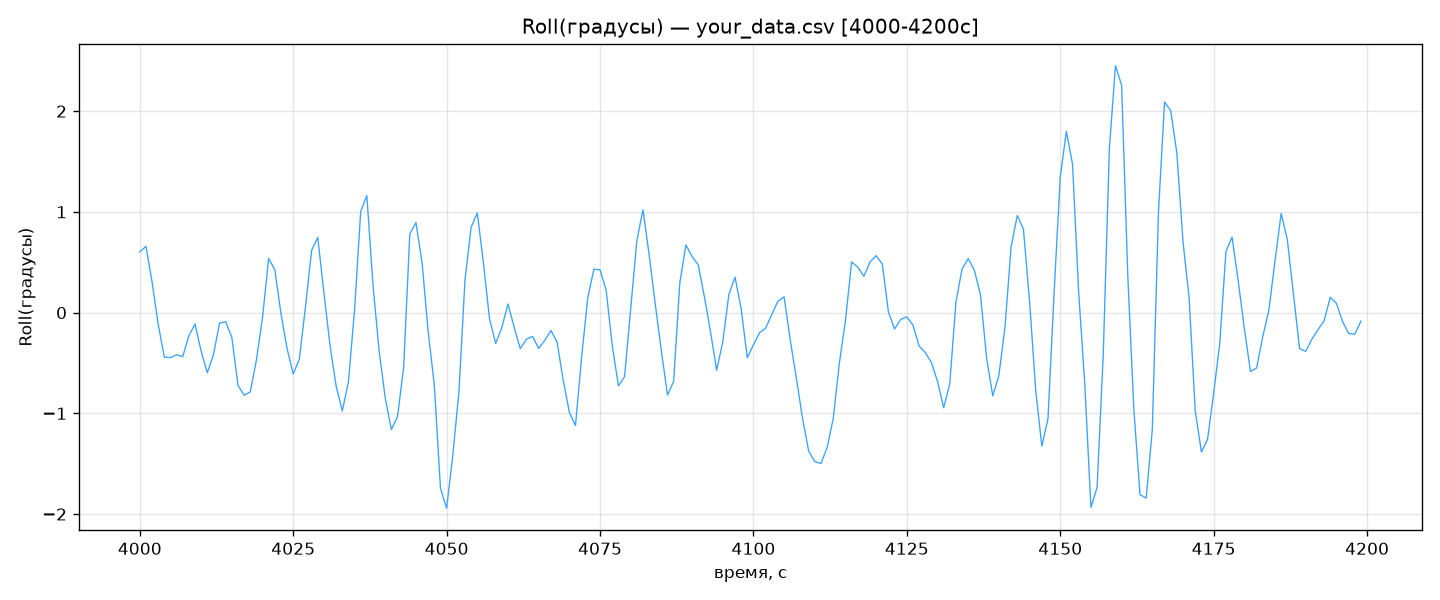

Source data for this figure (header and first rows):
Pitch(градусы)	Roll(градусы)	Vertical(Метр)	Velocity.Pitching(°/мин)	Velocity.Rolling(°/мин)	Velocity.Vertical(узлы)	Velocity.Yawing(°/мин)	Swell(метры)	Wave.Highest(метры)	Wave.current(метры)	Wave.direction(градусы)	Swell.direction(градусы)	Wind.direction(градусы)	Current.direction(градусы)	Wave.speed(узлы)	Current.speed(узлы)	Rudder Order(градусы)	Rudder State(градусы)	RPM(Обороты в минуту)	Long(градусы)	Lat(градусы)	STW(узлы)	SOG(узлы)	ROT(°/мин)
-0.000217	0.6012	-0.3956	-0.2284	18.88	0.231	15.39	3.8	4.7	3.281	180.0	180.0	0.0	0.0	27.04	1.497	2.0	2.0	50.33	-9.39	49.75	5.793	5.521	15.0
-0.003381	0.6591	-0.002589	-0.1229	-10.56	1.156	15.68	3.8	4.7	0.7703	180.0	180.0	0.0	0.0	27.04	1.497	2.0	2.0	50.79	-9.39	49.75	5.793	5.521	15.0
-0.003388	0.3048	0.5737	0.1112	-28.22	0.7471	15.13	3.8	4.7	-2.731	180.0	180.0	0.0	0.0	27.04	1.497	2.0	2.0	49.89	-9.39	49.75	5.779	5.507	14.37
-0.000557	-0.1174	0.6443	0.2594	-29.96	-0.4158	14.08	3.8	4.7	-3.262	180.0	180.0	0.0	0.0	27.04	1.497	2.0	2.0	49.91	-9.39	49.75	5.781	5.528	13.63
0.003442	-0.442	0.2673	0.2867	-13.71	-1.312	13.1	3.8	4.7	-1.21	180.0	180.0	0.0	0.0	27.04	1.497	2.0	2.0	50.59	-9.39	49.75	5.812	5.559	12.0
0.007668	-0.4467	-0.4489	0.0562	4.556	-0.3185	13.17	3.8	4.7	3.504	180.0	180.0	0.0	0.0	27.06	1.497	2.0	2.0	50.28	-9.39	49.75	5.773	5.521	13.0
0.007117	-0.4185	-0.34	-0.1073	-1.274	0.5897	13.71	3.8	4.7	2.384	180.0	180.0	0.0	0.0	27.06	1.497	2.0	2.0	49.62	-9.39	49.75	5.773	5.521	13.0
0.004939	-0.4363	-0.0667	-0.1874	1.392	0.5344	13.67	3.8	4.7	-0.33	180.0	180.0	0.0	0.0	27.06	1.497	2.0	2.0	50.02	-9.39	49.75	5.754	5.529	13.0
0.000762	-0.2281	0.07456	-0.2395	15.34	0.01163	12.87	3.8	4.7	-1.836	180.0	180.0	0.0	0.0	27.06	1.497	2.0	2.0	50.7	-9.39	49.75	5.754	5.54	12.3
-0.002016	-0.1137	0.06163	-0.1967	1.471	-0.05069	12.23	3.8	4.7	-1.446	180.0	180.0	0.0	0.0	27.06	1.497	2.0	2.0	50.32	-9.39	49.75	5.754	5.54	11.85
-0.003764	-0.3829	0.1314	0.04099	-20.07	0.3097	11.78	3.8	4.7	0.6785	180.0	180.0	0.0	0.0	27.06	1.497	2.0	2.0	49.42	-9.39	49.75	5.754	5.54	11.0
-0.001846	-0.5972	0.3171	0.1667	-3.071	0.3751	11.87	3.8	4.7	1.512	180.0	180.0	0.0	0.0	27.06	1.497	2.0	2.0	49.79	-9.391	49.75	5.754	5.54	11.0
0.000829	-0.4185	0.3855	0.1375	20.37	-0.2051	11.9	3.8	4.7	0.8142	180.0	180.0	0.0	0.0	27.08	1.497	2.0	2.0	50.53	-9.391	49.75	5.754	5.54	11.0
0.002229	-0.1036	0.02817	0.03857	10.14	-1.038	11.53	3.8	4.7	-0.8587	180.0	180.0	0.0	0.0	27.08	1.497	2.0	2.0	50.39	-9.391	49.75	5.746	5.54	11.0
0.002473	-0.09052	-0.4229	0.006026	-6.827	-0.8798	11.12	3.8	4.7	-0.0731	180.0	180.0	0.0	0.0	27.08	1.497	2.0	2.0	49.7	-9.391	49.75	5.734	5.54	10.62
0.002595	-0.2457	-0.6325	0.009683	-17.9	-0.01773	11.03	3.8	4.7	1.34	180.0	180.0	0.0	0.0	27.08	1.497	2.0	2.0	49.3	-9.391	49.75	5.734	5.54	11.0
0.003368	-0.7222	-0.03848	0.03291	-14	1.299	11.16	3.8	4.7	0.5069	180.0	180.0	0.0	0.0	27.08	1.497	2.0	2.0	49.97	-9.391	49.75	5.734	5.54	11.0
0.003599	-0.8197	0.5385	-0.01434	-1.287	0.7926	10.9	3.8	4.7	-0.8395	180.0	180.0	0.0	0.0	27.08	1.497	2.0	2.0	50.54	-9.391	49.75	5.734	5.54	10.0
0.002989	-0.7873	0.644	-0.06671	6.76	-0.2901	10.26	3.8	4.7	-1.596	180.0	180.0	0.0	0.0	27.09	1.497	2.0	2.0	50.34	-9.391	49.75	5.734	5.556	9.369
0.001027	-0.4727	0.2041	-0.1298	27.74	-0.9524	9.634	3.8	4.7	0.5563	180.0	180.0	0.0	0.0	27.1	1.497	2.0	2.0	49.55	-9.391	49.75	5.748	5.573	9.0
-0.000955	-0.04947	-0.09207	-0.157	37.12	-0.4867	9.826	3.8	4.7	3.084	180.0	180.0	0.0	0.0	27.1	1.497	2.0	2.0	49.2	-9.391	49.75	5.73	5.559	9.232
-0.004183	0.5374	-0.02916	-0.09597	10.12	0.5165	10.65	3.8	4.7	2.157	180.0	180.0	0.0	0.0	27.1	1.497	2.0	2.0	49.48	-9.391	49.75	5.719	5.559	10.0
-0.004361	0.4265	0.2242	0.07884	-20.48	0.3362	10.66	3.8	4.7	-1.007	180.0	180.0	0.0	0.0	27.1	1.497	2.0	2.0	50.24	-9.391	49.75	5.732	5.577	10.0
-0.001603	-0.007628	0.2426	0.2348	-30.61	-0.2585	9.93	3.8	4.7	-2.481	180.0	180.0	0.0	0.0	27.1	1.497	2.0	2.0	50.49	-9.391	49.75	5.715	5.559	9.014
0.00173	-0.3553	0.07908	0.2773	-24.75	-0.5553	9.222	3.8	4.7	-1.909	180.0	180.0	0.0	0.0	27.1	1.497	2.0	2.0	50.19	-9.391	49.75	5.715	5.559	8.098
0.006449	-0.6106	-0.1395	0.1594	2.785	-0.003872	8.72	3.8	4.7	1.185	180.0	180.0	0.0	0.0	27.1	1.497	2.0	2.0	49.41	-9.391	49.75	5.72	5.565	8.193
0.007547	-0.4611	-0.03894	0.006504	18.98	0.5685	8.938	3.8	4.7	2.21	180.0	180.0	0.0	0.0	27.12	1.497	2.0	2.0	49.08	-9.391	49.75	5.734	5.579	9.0
0.004535	0.05823	0.4132	-0.2293	30.05	0.4747	9.286	3.8	4.7	0.7266	180.0	180.0	0.0	0.0	27.12	1.497	2.0	2.0	49.2	-9.391	49.75	5.715	5.576	9.0
-0.00043	0.6176	0.4844	-0.2904	26.92	-0.2082	9.226	3.8	4.7	0.01244	180.0	180.0	0.0	0.0	27.12	1.497	2.0	2.0	49.82	-9.391	49.75	5.715	5.579	9.0
-0.004218	0.7475	0.2721	-0.1745	-11.89	-0.6208	8.924	3.8	4.7	-0.6078	180.0	180.0	0.0	0.0	27.12	1.497	2.0	2.0	50.31	-9.391	49.75	5.715	5.588	8.0
-0.004793	0.1987	-0.08975	0.09308	-42.48	-0.6182	8.514	3.8	4.7	0.3293	180.0	180.0	0.0	0.0	27.12	1.497	2.0	2.0	50.35	-9.391	49.75	5.701	5.584	8.0
-0.002322	-0.326	-0.2729	0.244	-36.06	-0.2568	8.426	3.8	4.7	0.6114	180.0	180.0	0.0	0.0	27.12	1.497	2.0	2.0	50.02	-9.391	49.75	5.718	5.601	8.0
0.001807	-0.7307	-0.2489	0.2925	-20.32	0.3638	8.426	3.8	4.7	-0.13	180.0	180.0	0.0	0.0	27.12	1.497	2.0	2.0	49.51	-9.391	49.75	5.676	5.559	8.0
0.007094	-0.9759	0.1322	0.1251	-0.3174	0.5082	7.934	3.8	4.7	-2.463	180.0	180.0	0.0	0.0	27.14	1.497	2.0	2.0	48.93	-9.391	49.75	5.695	5.579	7.01
0.007345	-0.6872	0.2877	-0.08448	39.49	0.0951	7.386	3.8	4.7	-0.6418	180.0	180.0	0.0	0.0	27.14	1.497	2.0	2.0	48.95	-9.391	49.75	5.695	5.579	7.0
0.004687	0.02931	0.2752	-0.2566	60.28	-0.1109	7.359	3.8	4.7	2.195	180.0	180.0	0.0	0.0	27.14	1.497	2.0	2.0	49.12	-9.392	49.75	5.695	5.587	7.0
-0.001499	1.003	0.1852	-0.3336	34.19	-0.1996	8.005	3.8	4.7	3.635	180.0	180.0	0.0	0.0	27.14	1.497	2.0	2.0	49.61	-9.392	49.75	5.695	5.598	7.567
-0.005225	1.162	0.08731	-0.224	-13.4	-0.3329	8.316	3.8	4.7	1.283	180.0	180.0	0.0	0.0	27.14	1.497	2.0	2.0	50.02	-9.392	49.75	5.695	5.598	7.973
-0.005329	0.2746	-0.2004	0.1724	-45.41	-0.3162	7.822	3.8	4.7	-2.438	180.0	180.0	0.0	0.0	27.14	1.497	2.0	2.0	50.34	-9.392	49.75	5.691	5.594	7.0
-0.000716	-0.3797	-0.1845	0.321	-34.07	0.3815	7.135	3.8	4.7	-2.676	180.0	180.0	0.0	0.0	27.14	1.497	2.0	2.0	50.08	-9.392	49.75	5.695	5.598	6.339
0.004389	-0.8494	0.07555	0.2969	-26.72	0.5631	6.592	3.8	4.7	-0.9857	180.0	180.0	0.0	0.0	27.16	1.497	2.0	2.0	49.69	-9.392	49.75	5.712	5.615	6.0
0.008465	-1.161	0.2347	0.127	-4.469	-0.06864	6.461	3.8	4.7	1.257	180.0	180.0	0.0	0.0	27.16	1.497	2.0	2.0	49.24	-9.392	49.75	5.695	5.598	6.0
0.008857	-1.032	0.0863	-0.05682	22.92	-0.5717	6.612	3.8	4.7	1.422	180.0	180.0	0.0	0.0	27.16	1.497	2.0	2.0	48.99	-9.392	49.75	5.695	5.598	6.0
0.006733	-0.5438	-0.1754	-0.2392	51.34	-0.5751	6.806	3.8	4.7	0.84	180.0	180.0	0.0	0.0	27.16	1.497	2.0	2.0	48.86	-9.392	49.75	5.695	5.598	6.0
-0.001534	0.7801	-0.2622	-0.3629	36.46	0.3711	6.982	3.8	4.7	-0.9013	180.0	180.0	0.0	0.0	27.16	1.497	2.0	2.0	48.86	-9.392	49.75	5.695	5.598	6.557
-0.006244	0.8942	0.03437	-0.1785	-18.16	0.6799	6.715	3.8	4.7	-0.26	180.0	180.0	0.0	0.0	27.16	1.497	2.0	2.0	48.99	-9.392	49.75	5.705	5.608	6.0
-0.006866	0.4954	0.285	0.06055	-33.26	0.406	6.51	3.8	4.7	1.808	180.0	180.0	0.0	0.0	27.16	1.497	2.0	2.0	49.2	-9.392	49.75	5.695	5.618	6.0
-0.003074	-0.1908	0.308	0.2899	-38.97	-0.3596	6.493	3.821	4.771	0.9779	180.0	180.0	0.0	0.0	27.17	1.497	2.0	2.0	49.43	-9.392	49.75	5.695	5.618	6.0
0.001015	-0.7228	0.09223	0.3465	-49.19	-0.7584	6.4	3.83	4.8	-0.9412	180.0	180.0	0.0	0.0	27.17	1.497	2.0	2.0	48.9	-9.392	49.75	5.693	5.618	5.908
0.00827	-1.744	-0.3509	0.2359	-33.63	-0.296	5.687	3.83	4.8	-3.079	180.0	180.0	0.0	0.0	27.17	1.497	2.0	2.0	48.81	-9.392	49.75	5.676	5.618	5.0
0.01037	-1.942	-0.2681	0.000784	10.72	0.571	5.15	3.83	4.8	-1.528	180.0	180.0	0.0	0.0	27.17	1.497	2.0	2.0	48.86	-9.392	49.75	5.676	5.618	5.0
0.008218	-1.42	0.09351	-0.234	50.42	0.7885	5.028	3.83	4.8	1.816	180.0	180.0	0.0	0.0	27.17	1.497	2.0	2.0	48.9	-9.392	49.75	5.676	5.618	5.0
0.004726	-0.7917	0.3446	-0.3495	59.47	0.6144	5.238	3.83	4.8	3.687	180.0	180.0	0.0	0.0	27.17	1.497	2.0	2.0	48.95	-9.392	49.75	5.695	5.618	5.0
-0.003266	0.3284	0.45	-0.3448	48.87	-0.2826	5.741	3.83	4.8	1.725	180.0	180.0	0.0	0.0	27.18	1.497	2.0	2.0	49.12	-9.392	49.75	5.676	5.618	5.0
-0.007267	0.8491	0.2693	-0.2225	27.16	-0.5607	5.882	3.83	4.8	-0.46	180.0	180.0	0.0	0.0	27.19	1.497	2.0	2.0	49.32	-9.392	49.75	5.676	5.618	5.0
-0.008278	0.9889	0.03658	0.1329	-14.7	0.01738	5.608	3.83	4.8	-2.096	180.0	180.0	0.0	0.0	27.19	1.497	2.0	2.0	49.7	-9.392	49.75	5.676	5.637	5.0
-0.004084	0.495	0.1045	0.3315	-40.67	0.111	5.231	3.83	4.8	-0.9811	180.0	180.0	0.0	0.0	27.19	1.497	2.0	2.0	49.88	-9.392	49.75	5.676	5.637	5.0
0.001458	-0.0667	0.06348	0.3736	-31.09	-0.2908	4.994	3.83	4.8	1.445	180.0	180.0	0.0	0.0	27.19	1.497	2.0	2.0	49.98	-9.392	49.75	5.676	5.637	4.264
0.007264	-0.3053	-0.1913	0.2254	4.417	-0.5049	5.083	3.83	4.8	2.564	180.0	180.0	0.0	0.0	27.19	1.497	2.0	2.0	50.07	-9.392	49.75	5.676	5.637	5.0
0.008957	-0.1489	-0.3382	0.04486	17.24	-0.1789	5.2	3.83	4.8	1.161	180.0	180.0	0.0	0.0	27.19	1.497	2.0	2.0	50.12	-9.392	49.75	5.676	5.637	5.0
... 140 more rows
